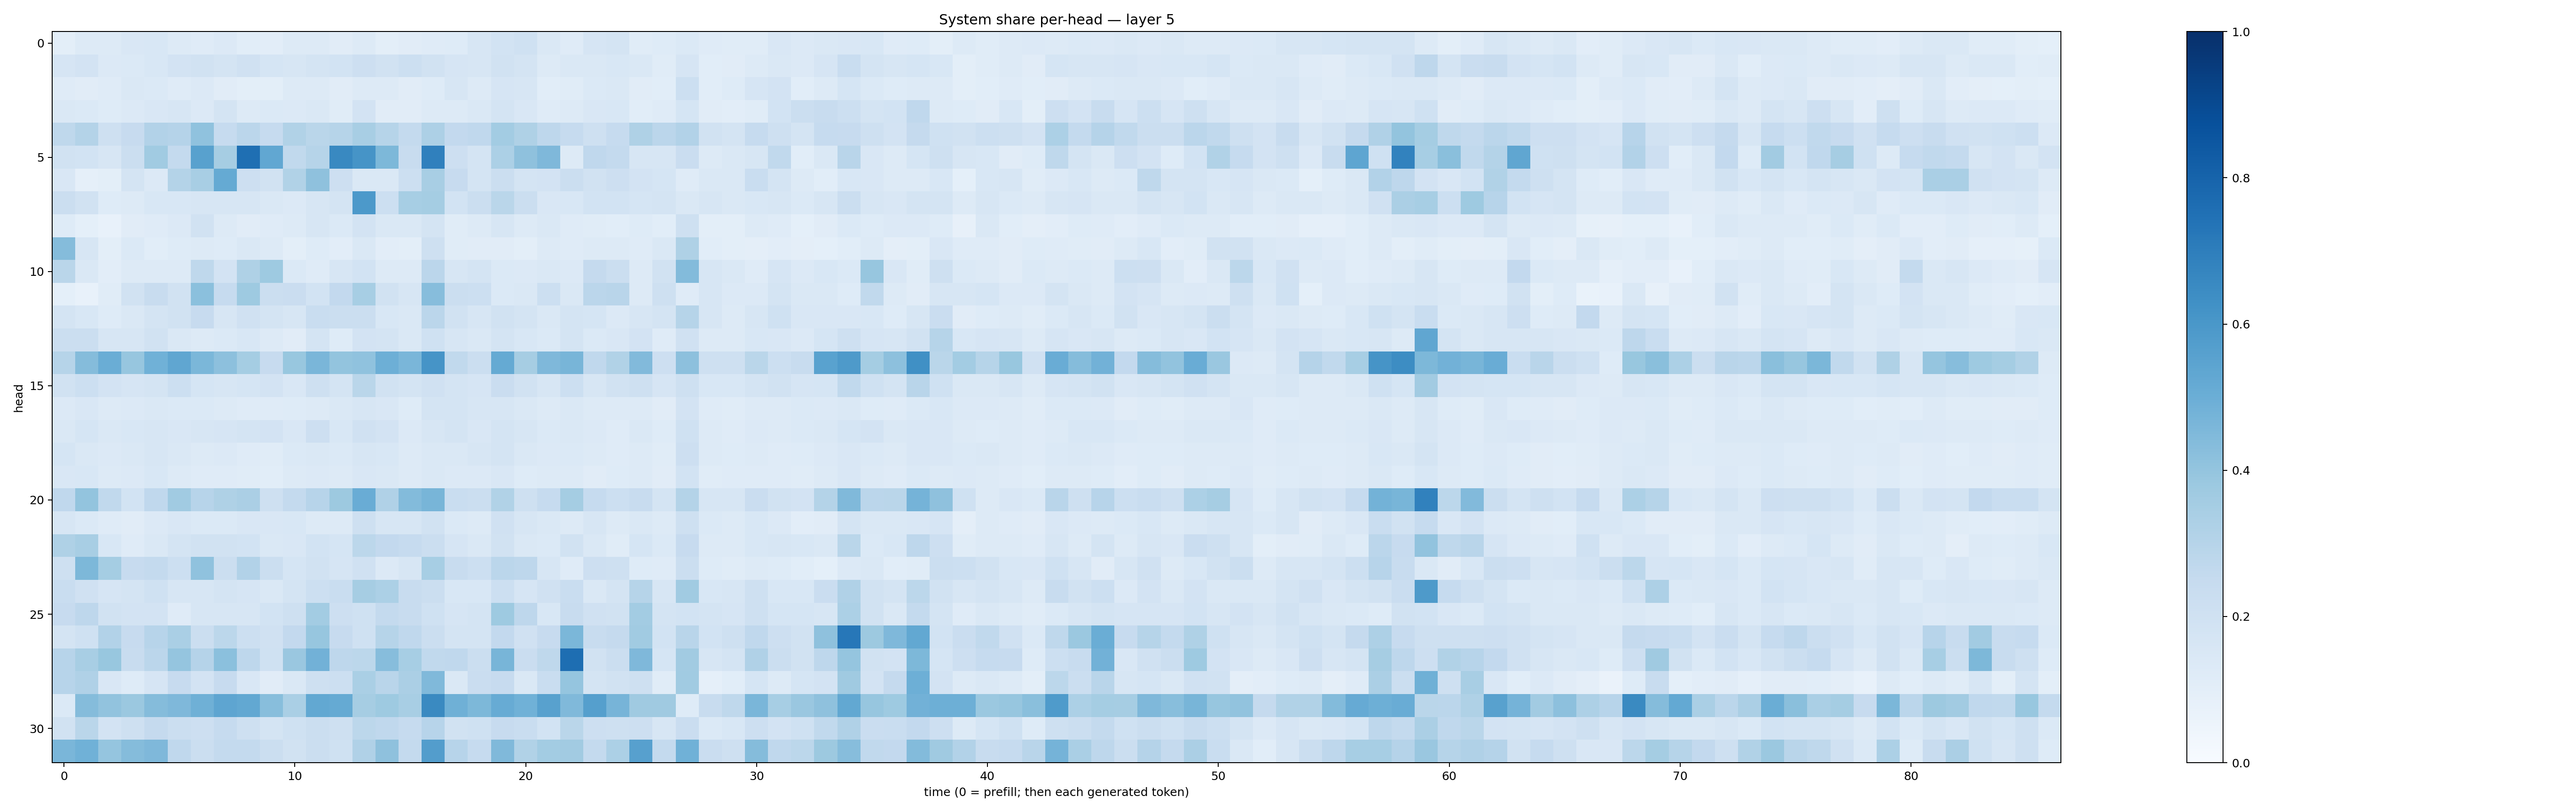

The table this chart was drawn from, first rows:
0.10088748, 0.1290123, 0.13106968, 0.14924562, 0.15506205, 0.12970996, 0.12071834, 0.1336288, 0.106718436, 0.10346125, 0.12718864, 0.12936817, 0.11015984, 0.13136925, 0.098079614, 0.110487804, 0.11895158, 0.12212137, 0.15663709, 0.1841269, 0.20268355, 0.14207539, 0.12040931, 0.16520204
0.1655, 0.182, 0.1336, 0.1372, 0.1547, 0.1817, 0.192, 0.1722, 0.1958, 0.1703, 0.1569, 0.175, 0.1845, 0.2137, 0.1891, 0.2151, 0.1949, 0.1645, 0.1632, 0.1926, 0.1742, 0.1262, 0.1442, 0.1455
0.1191, 0.1095, 0.1192, 0.1417, 0.1405, 0.1203, 0.1335, 0.1132, 0.09787, 0.09883, 0.1317, 0.1303, 0.1132, 0.1302, 0.1261, 0.1111, 0.1217, 0.1634, 0.1259, 0.1677, 0.158, 0.109, 0.1147, 0.1373
0.1428, 0.1403, 0.1229, 0.1356, 0.1515, 0.1631, 0.1352, 0.1781, 0.1296, 0.137, 0.1329, 0.1427, 0.1156, 0.1821, 0.1101, 0.1102, 0.1312, 0.1296, 0.1468, 0.1754, 0.1522, 0.12, 0.1281, 0.1511
0.2698, 0.3062, 0.2105, 0.2452, 0.3104, 0.3014, 0.4065, 0.2462, 0.2814, 0.2464, 0.313, 0.2855, 0.2998, 0.3434, 0.2969, 0.2552, 0.3275, 0.2616, 0.2676, 0.3574, 0.3222, 0.275, 0.2479, 0.2099
0.1901, 0.1865, 0.1575, 0.2238, 0.3642, 0.2563, 0.5578, 0.3487, 0.754, 0.5305, 0.2626, 0.2972, 0.6577, 0.6132, 0.4564, 0.2399, 0.6896, 0.2123, 0.1766, 0.3313, 0.4123, 0.4514, 0.1318, 0.2683
0.1498, 0.08623, 0.09829, 0.1748, 0.1343, 0.3047, 0.3415, 0.5164, 0.2119, 0.1939, 0.3153, 0.4114, 0.2113, 0.1423, 0.142, 0.215, 0.3426, 0.2452, 0.1787, 0.2233, 0.1734, 0.18, 0.2204, 0.1928
0.2224, 0.1934, 0.1228, 0.1251, 0.1531, 0.1539, 0.1585, 0.1597, 0.1588, 0.1428, 0.1353, 0.1566, 0.1726, 0.5908, 0.2175, 0.3476, 0.3518, 0.1869, 0.2188, 0.289, 0.2262, 0.1518, 0.156, 0.1868
0.1211, 0.09316, 0.078, 0.1124, 0.119, 0.1331, 0.189, 0.1268, 0.113, 0.1181, 0.1312, 0.1632, 0.1382, 0.1804, 0.1415, 0.1464, 0.178, 0.116, 0.1274, 0.1565, 0.1291, 0.1434, 0.1172, 0.1154
0.4338, 0.1637, 0.1004, 0.139, 0.1085, 0.1224, 0.1291, 0.1237, 0.1452, 0.1274, 0.0996, 0.1229, 0.103, 0.1417, 0.1051, 0.1007, 0.2042, 0.1148, 0.1125, 0.1108, 0.09995, 0.1269, 0.1181, 0.1299
0.2852, 0.1462, 0.1025, 0.1327, 0.1259, 0.1268, 0.2708, 0.1833, 0.3209, 0.3743, 0.1382, 0.1194, 0.1568, 0.1838, 0.1282, 0.132, 0.2834, 0.1581, 0.1749, 0.1393, 0.1344, 0.1483, 0.1339, 0.2535
0.0929, 0.07208, 0.1153, 0.188, 0.235, 0.1902, 0.4196, 0.2468, 0.372, 0.2254, 0.2277, 0.1868, 0.2612, 0.3449, 0.1893, 0.1567, 0.4331, 0.2204, 0.2165, 0.1367, 0.142, 0.2169, 0.1422, 0.283
0.176, 0.1546, 0.1226, 0.148, 0.1789, 0.1927, 0.2423, 0.1572, 0.1971, 0.1772, 0.1608, 0.2324, 0.2214, 0.2262, 0.1554, 0.1415, 0.2838, 0.1947, 0.1573, 0.1948, 0.1789, 0.1478, 0.1732, 0.1702
0.2226, 0.2217, 0.1636, 0.1571, 0.189, 0.1477, 0.1323, 0.1372, 0.1538, 0.1296, 0.1108, 0.1739, 0.1236, 0.1804, 0.1783, 0.1478, 0.1998, 0.1563, 0.1471, 0.1774, 0.1535, 0.1374, 0.1744, 0.1386
0.2969, 0.4366, 0.503, 0.3909, 0.4868, 0.5341, 0.4599, 0.4163, 0.3528, 0.2429, 0.3903, 0.4609, 0.4011, 0.4068, 0.4923, 0.4624, 0.6098, 0.2626, 0.2244, 0.5184, 0.3509, 0.453, 0.4651, 0.2694
0.1878, 0.2174, 0.1807, 0.1675, 0.1724, 0.2156, 0.1683, 0.1617, 0.1691, 0.1818, 0.1521, 0.208, 0.1751, 0.2872, 0.1888, 0.1737, 0.1959, 0.1729, 0.1658, 0.2272, 0.1895, 0.1623, 0.218, 0.1602
0.1366, 0.1488, 0.1297, 0.1361, 0.144, 0.139, 0.1374, 0.1305, 0.1208, 0.118, 0.1232, 0.1327, 0.1425, 0.1595, 0.149, 0.1226, 0.172, 0.1732, 0.1566, 0.1593, 0.1426, 0.1265, 0.1412, 0.1268
0.1466, 0.1687, 0.1464, 0.1562, 0.1616, 0.1522, 0.1633, 0.1668, 0.1789, 0.1812, 0.1508, 0.2123, 0.1548, 0.1959, 0.1813, 0.1358, 0.1579, 0.1744, 0.1506, 0.1736, 0.1596, 0.1379, 0.1419, 0.133
0.1684, 0.1481, 0.1332, 0.1447, 0.1566, 0.1426, 0.1322, 0.1342, 0.1209, 0.1145, 0.1382, 0.1478, 0.1392, 0.1623, 0.1525, 0.13, 0.1418, 0.1435, 0.1584, 0.1731, 0.1479, 0.1349, 0.1371, 0.1304
0.1522, 0.1547, 0.1293, 0.1338, 0.153, 0.1291, 0.1207, 0.1181, 0.1135, 0.1064, 0.1283, 0.135, 0.1273, 0.1502, 0.1475, 0.1272, 0.1474, 0.1332, 0.1332, 0.1489, 0.1224, 0.1255, 0.1305, 0.1121
0.2681, 0.4004, 0.2642, 0.1851, 0.2694, 0.3666, 0.2956, 0.3238, 0.3333, 0.2045, 0.2542, 0.295, 0.3789, 0.5048, 0.3165, 0.4401, 0.4651, 0.234, 0.2234, 0.3151, 0.2087, 0.2481, 0.3526, 0.2471
0.1569, 0.1404, 0.1174, 0.1125, 0.1334, 0.1522, 0.1403, 0.1393, 0.151, 0.1504, 0.1549, 0.1296, 0.131, 0.2104, 0.1604, 0.1627, 0.1902, 0.1395, 0.129, 0.1977, 0.1587, 0.1424, 0.1292, 0.1595
0.3209, 0.3421, 0.1552, 0.1199, 0.1476, 0.1727, 0.1887, 0.1921, 0.1862, 0.1429, 0.152, 0.1841, 0.1716, 0.2809, 0.261, 0.2489, 0.2205, 0.1677, 0.1469, 0.195, 0.1471, 0.1402, 0.1913, 0.1459
0.2063, 0.457, 0.3544, 0.2429, 0.2546, 0.2153, 0.408, 0.2236, 0.3087, 0.2198, 0.1707, 0.193, 0.1662, 0.1975, 0.1351, 0.1597, 0.3476, 0.2346, 0.2165, 0.2842, 0.2744, 0.1629, 0.119, 0.2148
0.2322, 0.1963, 0.1676, 0.172, 0.2005, 0.1625, 0.1581, 0.1757, 0.1651, 0.1458, 0.1723, 0.2158, 0.2328, 0.3503, 0.3308, 0.2395, 0.2214, 0.1545, 0.1545, 0.2171, 0.1652, 0.1974, 0.2331, 0.1475
0.2425, 0.2753, 0.1878, 0.1813, 0.1818, 0.1192, 0.1576, 0.1618, 0.1635, 0.186, 0.2082, 0.357, 0.2136, 0.2004, 0.2559, 0.2347, 0.2024, 0.1649, 0.1767, 0.3726, 0.2749, 0.1561, 0.2402, 0.1963
0.1786, 0.1994, 0.3112, 0.2435, 0.2962, 0.3385, 0.2261, 0.2774, 0.2154, 0.1985, 0.2605, 0.3911, 0.2425, 0.202, 0.2989, 0.266, 0.2189, 0.1796, 0.1785, 0.2594, 0.1957, 0.2456, 0.4586, 0.2352
0.2952, 0.3403, 0.3903, 0.2401, 0.282, 0.3957, 0.3038, 0.4217, 0.2761, 0.2023, 0.3855, 0.4805, 0.2735, 0.2777, 0.4329, 0.344, 0.2624, 0.2672, 0.2201, 0.4678, 0.2268, 0.273, 0.7603, 0.1915
0.2953, 0.3196, 0.1513, 0.1235, 0.167, 0.2433, 0.1829, 0.2437, 0.1514, 0.1099, 0.1474, 0.2099, 0.2183, 0.3368, 0.2906, 0.3336, 0.4457, 0.1426, 0.2271, 0.2425, 0.1427, 0.2308, 0.3976, 0.1769
0.1374, 0.435, 0.4027, 0.38, 0.4348, 0.4509, 0.489, 0.5388, 0.5261, 0.4264, 0.3393, 0.5241, 0.5159, 0.3503, 0.3749, 0.3426, 0.6547, 0.4906, 0.4564, 0.51, 0.4848, 0.5584, 0.4488, 0.5639
0.1945, 0.2859, 0.183, 0.2034, 0.253, 0.2203, 0.2139, 0.2487, 0.2105, 0.1765, 0.2009, 0.2254, 0.2052, 0.2797, 0.2668, 0.2483, 0.2934, 0.1907, 0.2014, 0.2453, 0.2337, 0.185, 0.287, 0.2113
0.4614, 0.4856, 0.3962, 0.4361, 0.452, 0.2665, 0.2212, 0.2549, 0.2571, 0.2188, 0.1933, 0.2228, 0.2008, 0.3182, 0.4111, 0.2571, 0.5718, 0.2945, 0.2467, 0.4455, 0.3162, 0.3557, 0.362, 0.2573
